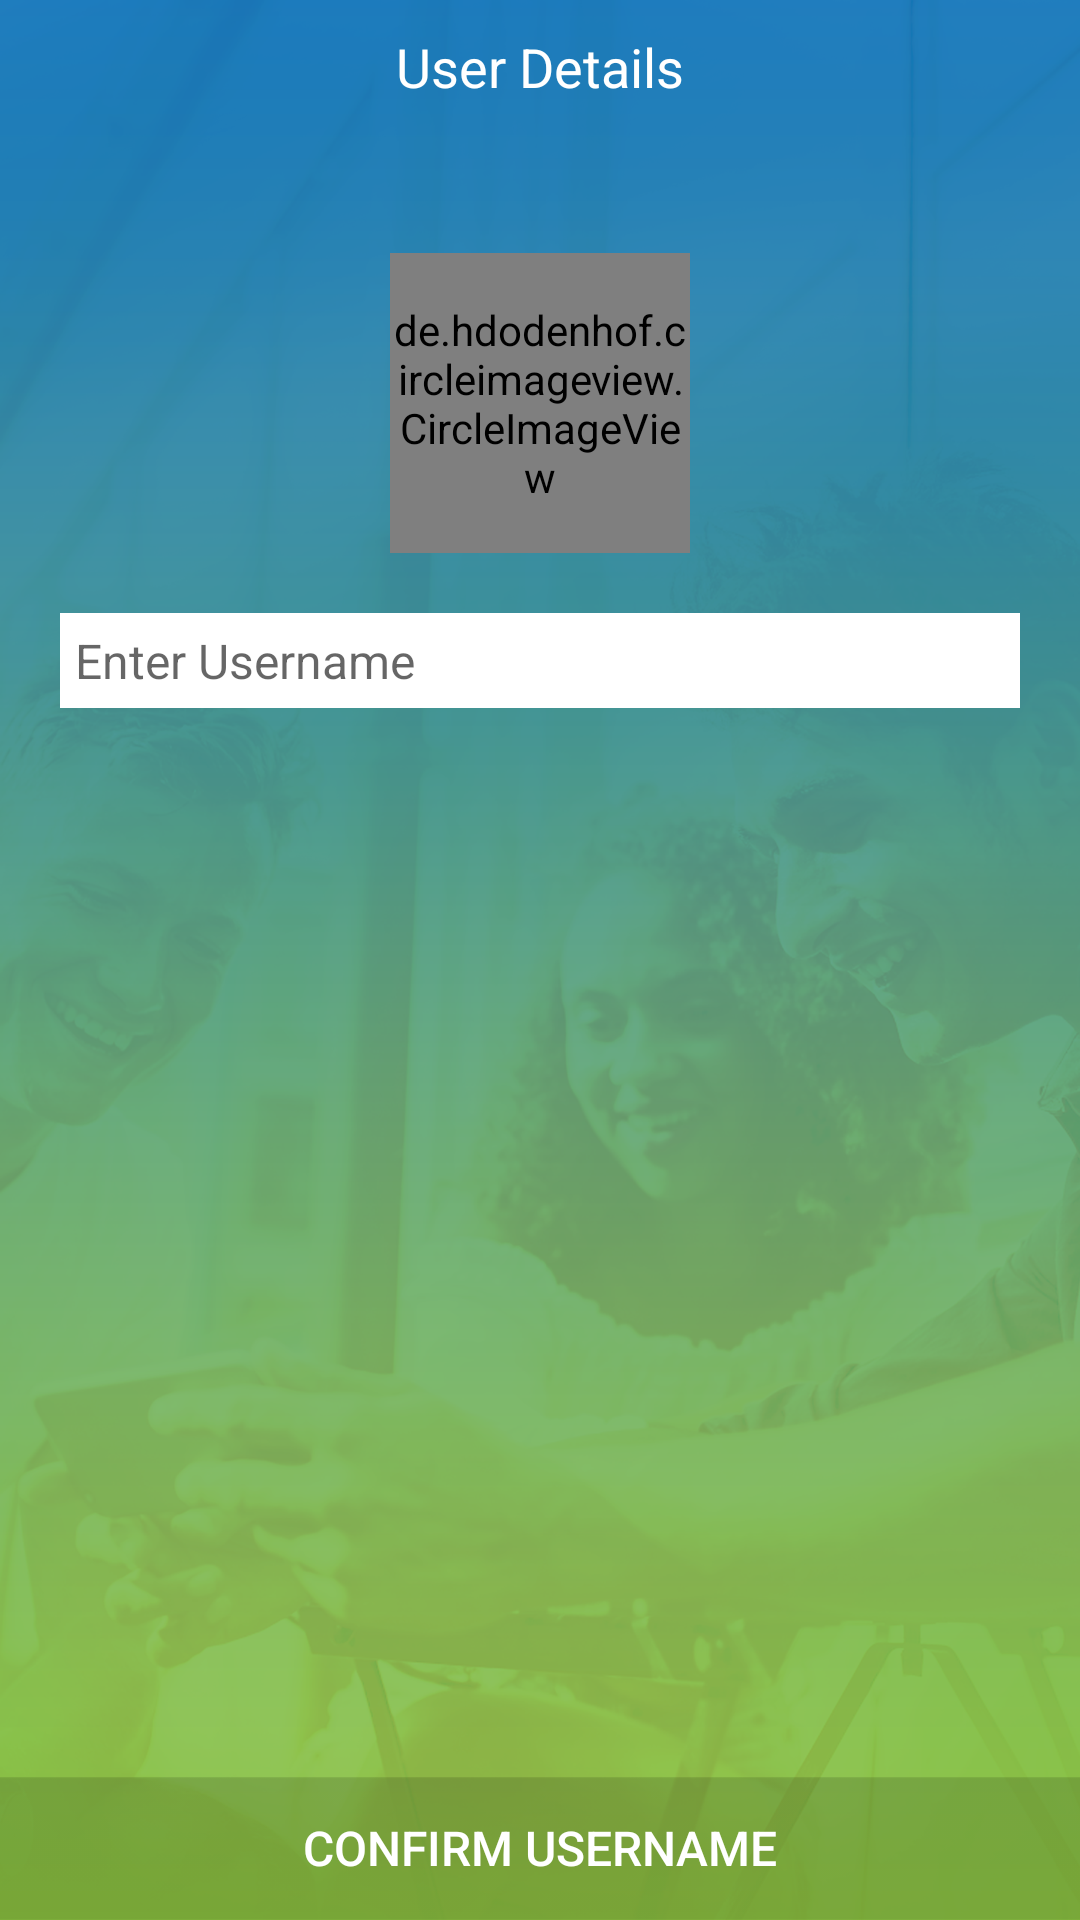

Android layout source for this screen:
<!-- AndroidManifest.xml: application theme AppTheme -->
<!-- res/layout/activity_userdetail.xml -->
<?xml version="1.0" encoding="utf-8"?>
<RelativeLayout xmlns:android="http://schemas.android.com/apk/res/android"
    android:layout_width="match_parent"
    android:layout_height="match_parent"
    xmlns:app="http://schemas.android.com/apk/res-auto"
    android:background="@mipmap/bg">

    <TextView
        android:id="@+id/tv_label"
        android:layout_width="wrap_content"
        android:layout_height="wrap_content"
        android:text="User Details"
        android:layout_centerHorizontal="true"
        android:textColor="@color/white"
        android:textSize="@dimen/text_big"
        android:layout_marginTop="@dimen/normal_margin"
        android:layout_marginBottom="@dimen/margin_gap"/>

    <LinearLayout
        android:layout_width="match_parent"
        android:layout_height="wrap_content"
        android:orientation="vertical"
        android:layout_below="@+id/tv_label">
        <de.hdodenhof.circleimageview.CircleImageView
            android:id="@+id/img_profile"
            android:layout_width="100dp"
            android:layout_height="100dp"
            android:layout_gravity="center"
            android:layout_marginTop="@dimen/margin_large"
            app:civ_border_width="2dp"
            app:civ_border_color="#969595"
            android:src="@mipmap/profile_pic"/>
        <EditText
            android:id="@+id/edt_username"
            android:layout_width="match_parent"
            android:layout_height="wrap_content"
            android:layout_gravity="center"
            android:background="@color/white"
            android:padding="@dimen/padding_xsmall"
            android:textSize="@dimen/text_normal"
            android:hint="Enter Username"
            android:layout_margin="@dimen/margin_large"/>
    </LinearLayout>

    <Button
        android:id="@+id/btn_username"
        android:layout_width="match_parent"
        android:layout_height="wrap_content"
        android:layout_alignParentBottom="true"
        android:textSize="@dimen/text_normal"
        android:textColor="@android:color/white"
        android:background="@mipmap/continue_btn"
        android:text="confirm username" />

</RelativeLayout>
<!-- resources referenced by this layout -->
<resources>
  <color name="white">#ffffff</color>
  <dimen name="margin_gap">30dp</dimen>
  <dimen name="margin_large">20dp</dimen>
  <dimen name="normal_margin">10dp</dimen>
  <dimen name="padding_xsmall">5dp</dimen>
  <dimen name="text_big">18sp</dimen>
  <dimen name="text_normal">16sp</dimen>
  <!-- mipmap bg: png bitmap (mipmap-hdpi, 159537 bytes) -->
  <!-- mipmap continue_btn: png bitmap (mipmap-hdpi, 321 bytes) -->
  <!-- mipmap profile_pic: png bitmap (mipmap-hdpi, 3530 bytes) -->
  <style name="AppTheme" parent="Theme.AppCompat.Light.DarkActionBar">
          
          <item name="colorPrimary">@color/blue</item>
          <item name="colorPrimaryDark">@color/blue</item>
          <item name="colorAccent">@color/white</item>
          <item name="windowActionBar">false</item>
          <item name="windowNoTitle">true</item>
      </style>
  <color name="blue">#4383A2</color>
</resources>
